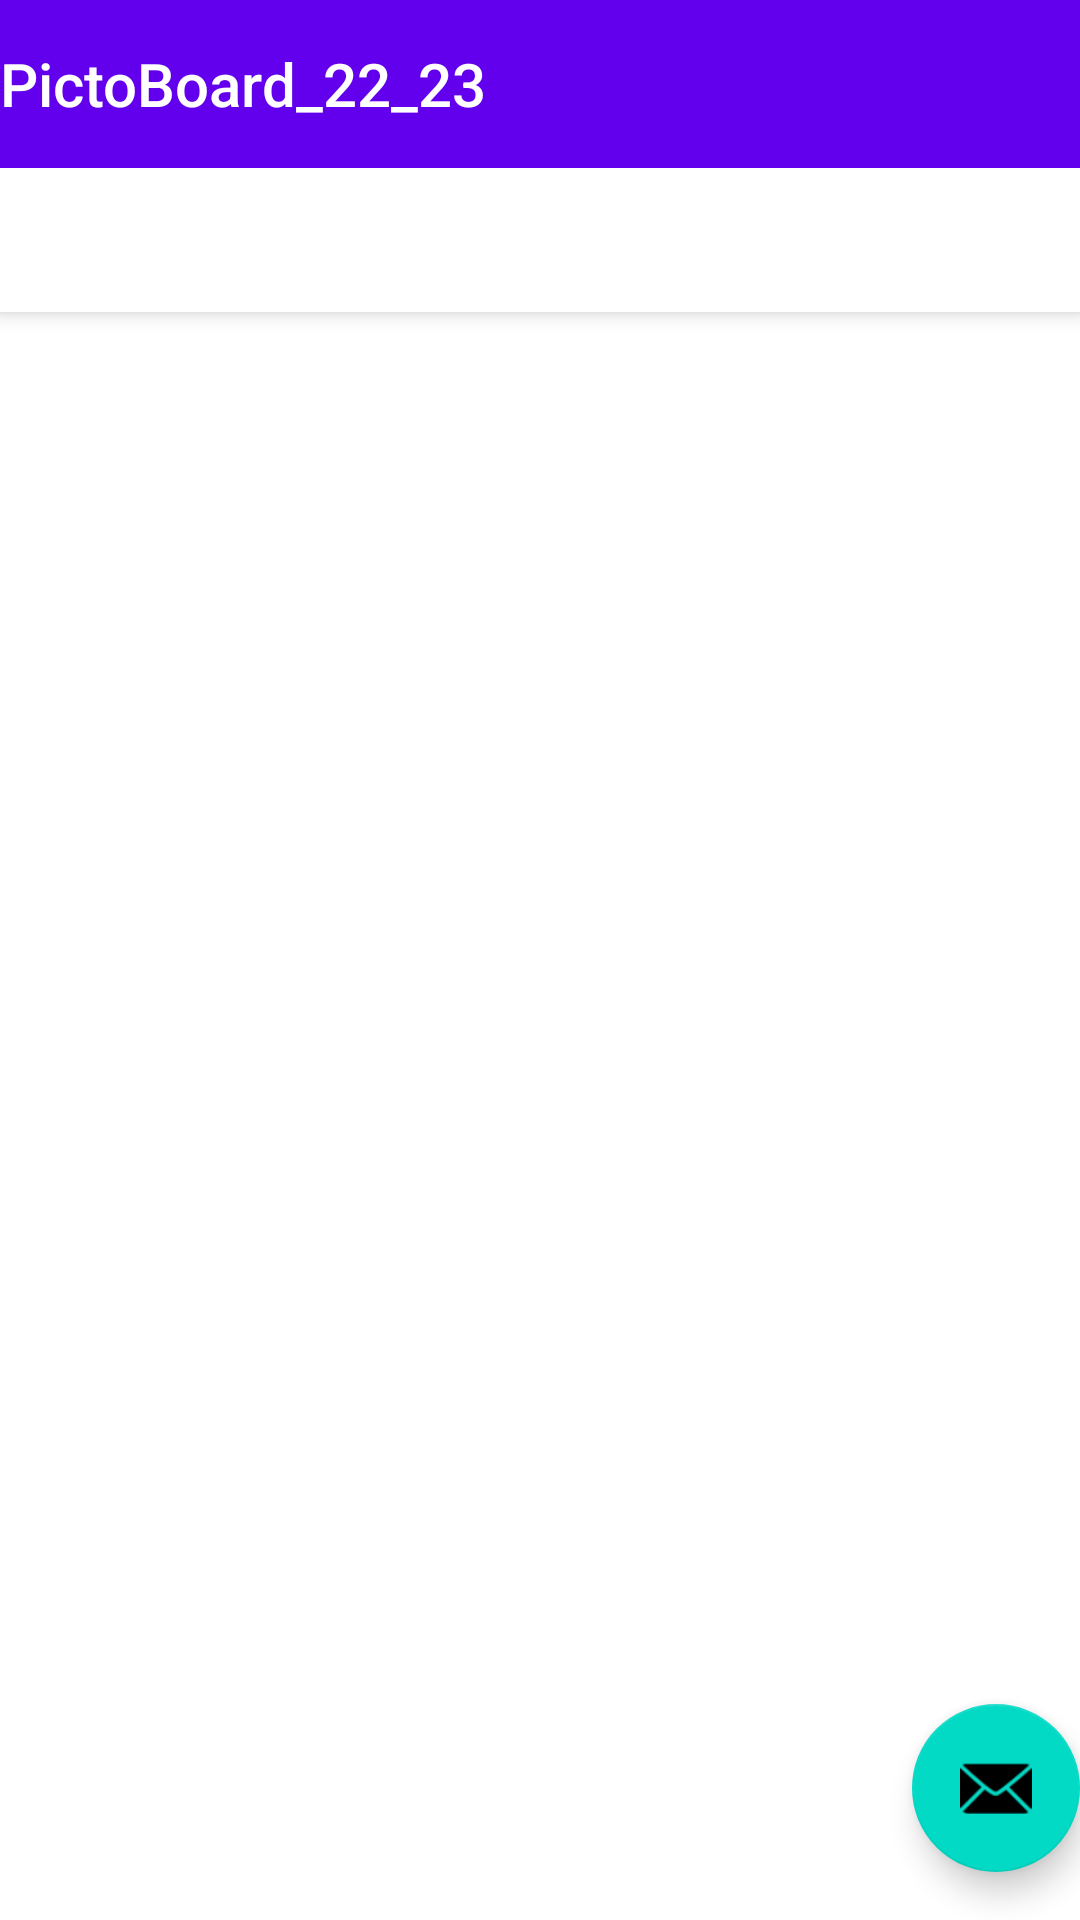

Write the Android layout XML for this screen, with the resource values it uses.
<!-- AndroidManifest.xml: activity theme Theme.PictoBoard_22_23.NoActionBar -->
<!-- res/layout/activity_main.xml -->
<?xml version="1.0" encoding="utf-8"?>
<androidx.coordinatorlayout.widget.CoordinatorLayout xmlns:android="http://schemas.android.com/apk/res/android"
    xmlns:app="http://schemas.android.com/apk/res-auto"
    xmlns:tools="http://schemas.android.com/tools"
    android:layout_width="match_parent"
    android:layout_height="match_parent"
    tools:context=".MainActivity">

    <com.google.android.material.appbar.AppBarLayout
        android:layout_width="match_parent"
        android:layout_height="wrap_content"
        android:theme="@style/Theme.PictoBoard_22_23.AppBarOverlay">

        <TextView
            android:id="@+id/title"
            android:layout_width="wrap_content"
            android:layout_height="wrap_content"
            android:gravity="center"
            android:minHeight="?actionBarSize"
            android:padding="@dimen/appbar_padding"
            android:text="@string/app_name"
            android:textAppearance="@style/TextAppearance.Widget.AppCompat.Toolbar.Title" />

        <com.google.android.material.tabs.TabLayout
            android:id="@+id/tabs"
            android:layout_width="match_parent"
            android:layout_height="wrap_content" />
    </com.google.android.material.appbar.AppBarLayout>

    <androidx.viewpager.widget.ViewPager
        android:id="@+id/view_pager"
        android:layout_width="match_parent"
        android:layout_height="match_parent"
        app:layout_behavior="@string/appbar_scrolling_view_behavior" />

    <com.google.android.material.floatingactionbutton.FloatingActionButton
        android:id="@+id/fab"
        android:layout_width="wrap_content"
        android:layout_height="wrap_content"
        android:layout_gravity="bottom|end"
        android:layout_marginEnd="@dimen/fab_margin"
        android:layout_marginBottom="16dp"
        app:srcCompat="@android:drawable/ic_dialog_email" />
</androidx.coordinatorlayout.widget.CoordinatorLayout>
<!-- resources referenced by this layout -->
<resources>
  <string name="app_name">PictoBoard_22_23</string>
  <style name="Theme.PictoBoard_22_23.AppBarOverlay" parent="ThemeOverlay.AppCompat.Dark.ActionBar" />
  <style name="Theme.PictoBoard_22_23.NoActionBar">
          <item name="windowActionBar">false</item>
          <item name="windowNoTitle">true</item>
      </style>
</resources>
